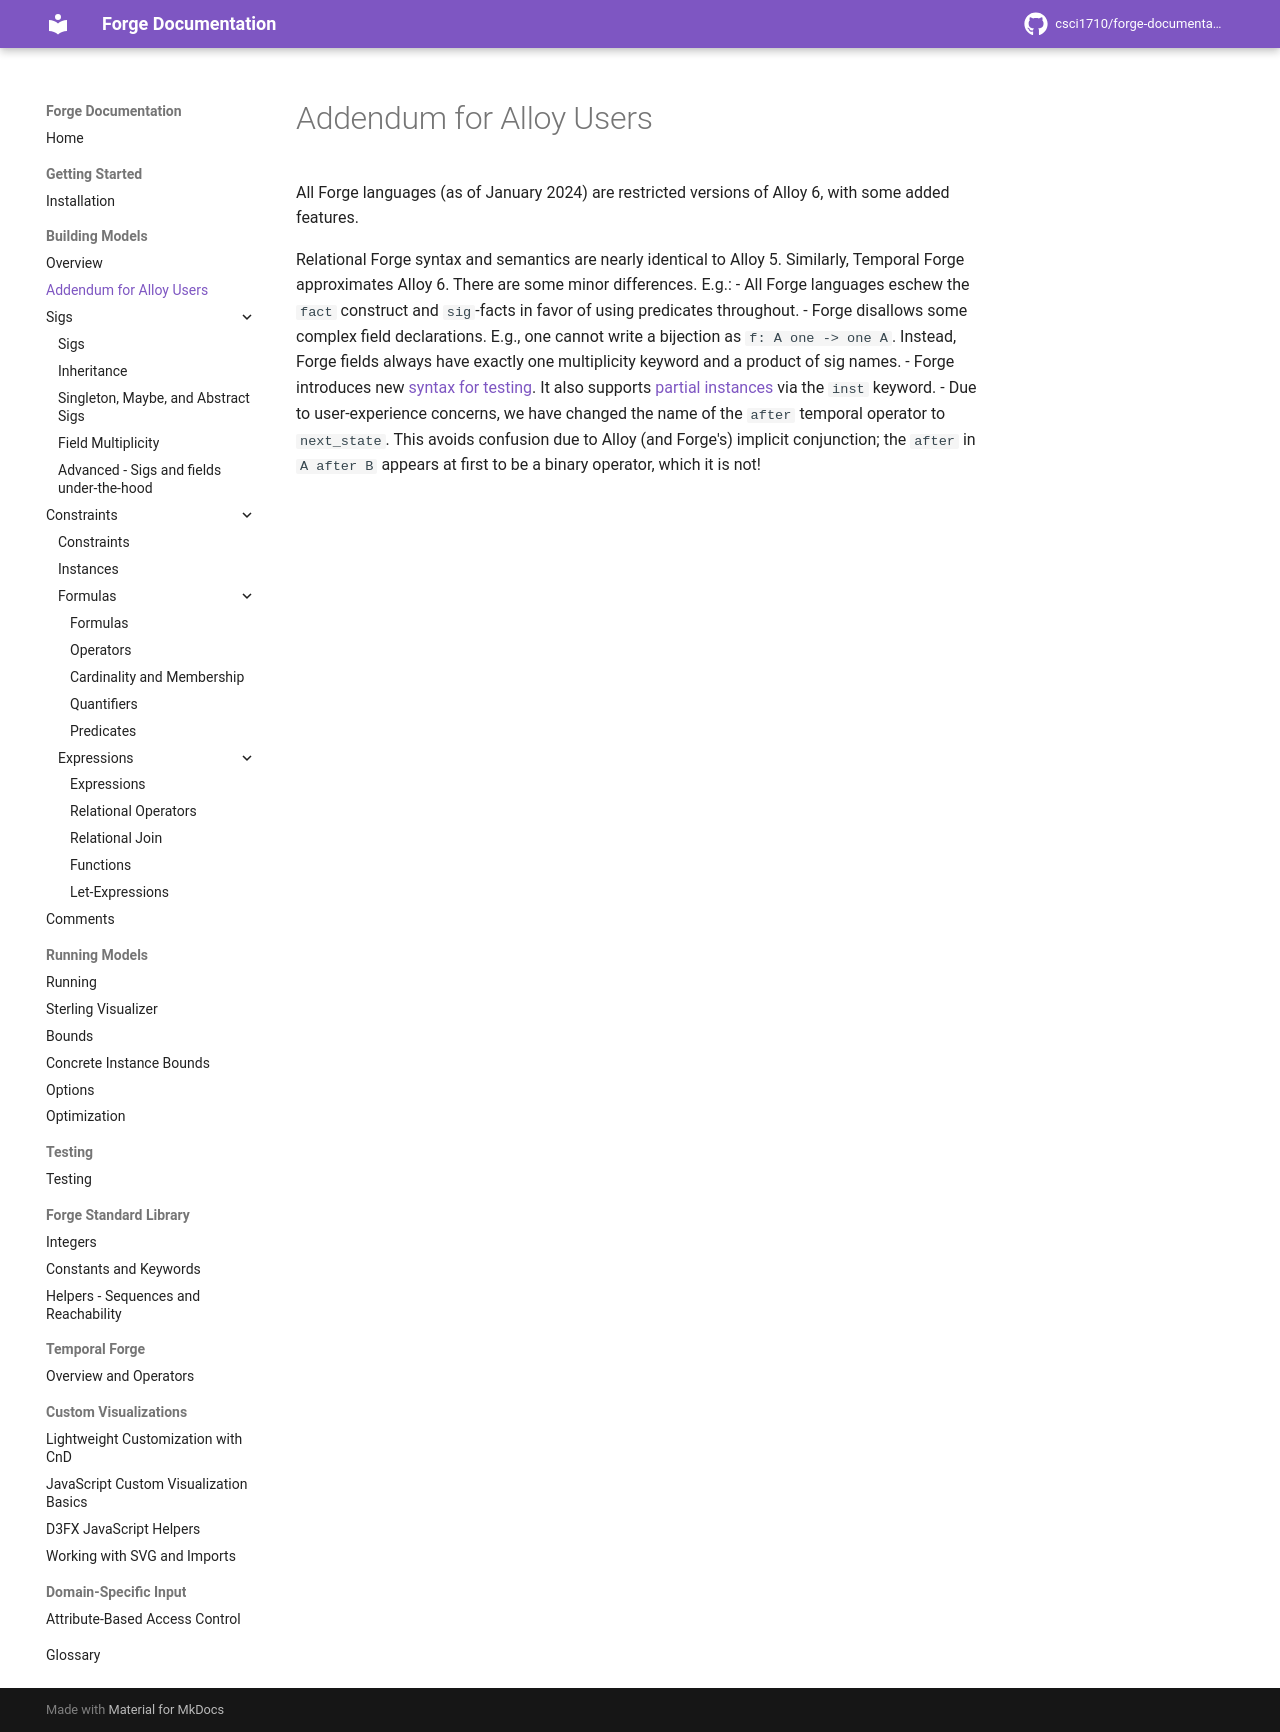

repository: forge-fm/forge-documentation · page: 4.2/building-models/alloy-user-overview/index.html · generator: mkdocs

# Addendum for Alloy Users

All Forge languages (as of January 2024) are restricted versions of Alloy 6, with some added features. 

Relational Forge syntax and semantics are nearly identical to Alloy 5. Similarly, Temporal Forge approximates Alloy 6. There are some minor differences. E.g.:
- All Forge languages eschew the `fact` construct and `sig`-facts in favor of using predicates throughout.
- Forge disallows some complex field declarations. E.g., one cannot write a bijection as `f: A one -> one A`. Instead, Forge fields always have exactly one multiplicity keyword and a product of sig names.
- Forge introduces new [syntax for testing](../testing-chapter/testing.md). It also supports [partial instances](../running-models/concrete-instance-bounds.md) via the `inst` keyword.
- Due to user-experience concerns, we have changed the name of the `after` temporal operator to `next_state`. This avoids confusion due to Alloy (and Forge's) implicit conjunction; the `after` in `A after B` appears at first to be a binary operator, which it is not!
